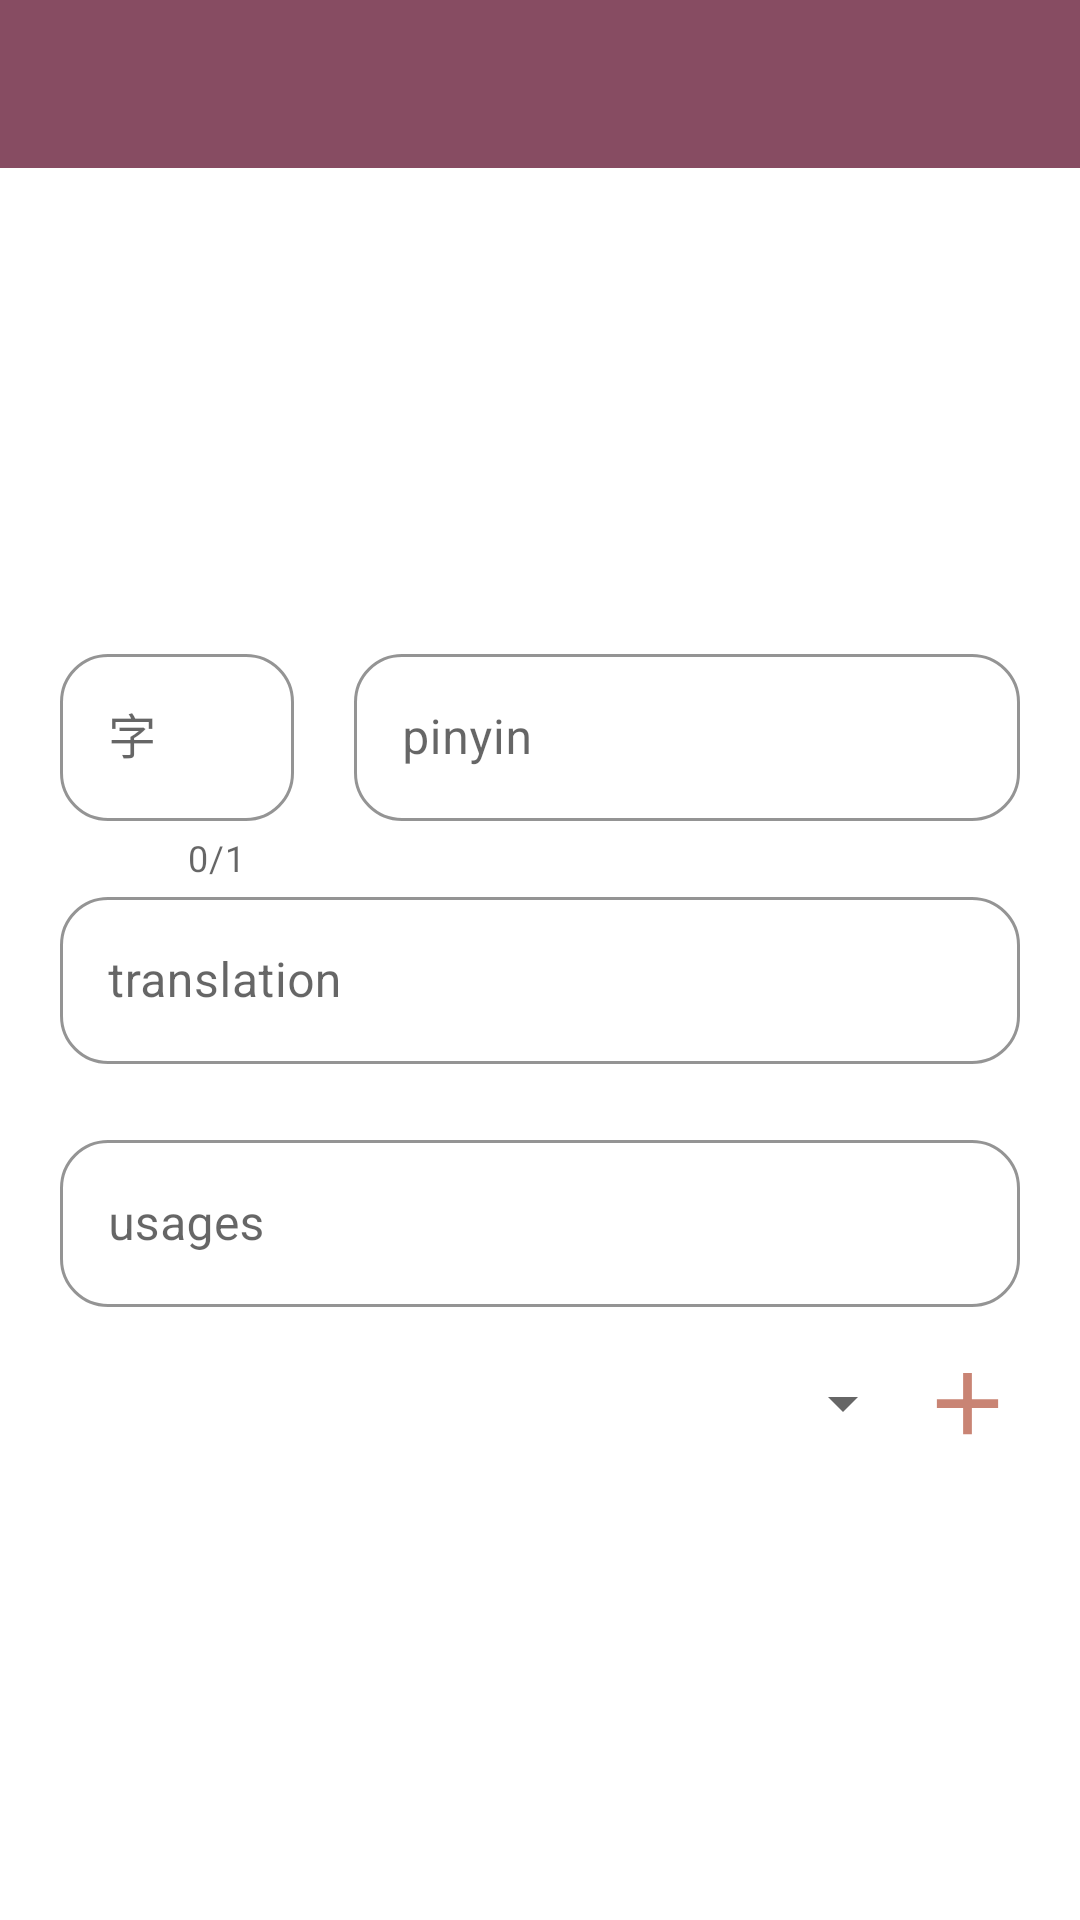

The Android layout XML behind this screen, and the referenced resources:
<!-- AndroidManifest.xml: application theme Theme.CharacterSudoku -->
<!-- res/layout/fragment_single_character.xml -->
<?xml version="1.0" encoding="utf-8"?>
<androidx.constraintlayout.widget.ConstraintLayout xmlns:android="http://schemas.android.com/apk/res/android"
    xmlns:app="http://schemas.android.com/apk/res-auto"
    xmlns:tools="http://schemas.android.com/tools"
    android:layout_width="match_parent"
    android:layout_height="match_parent"
    tools:context=".presentation.dict_screen.SingleCharacterFragment">

    <com.google.android.material.appbar.AppBarLayout
        android:id="@+id/appBarLayout"
        app:layout_constraintTop_toTopOf="parent"
        android:layout_width="match_parent"
        android:layout_height="wrap_content"
        app:elevation="0dp">

        <androidx.appcompat.widget.Toolbar
            android:id="@+id/app_bar"
            style="@style/Widget.Sudoku.Toolbar"
            android:layout_width="match_parent"
            android:layout_height="?attr/actionBarSize"
            android:paddingStart="12dp"
            android:paddingLeft="12dp"
            android:paddingEnd="12dp"
            android:paddingRight="12dp"
            app:contentInsetStart="0dp" />
    </com.google.android.material.appbar.AppBarLayout>


    <ScrollView
        android:layout_width="0dp"
        android:layout_height="wrap_content"
        android:paddingBottom="110dp"
        app:layout_constraintEnd_toEndOf="parent"
        app:layout_constraintStart_toStartOf="parent"
        app:layout_constraintTop_toBottomOf="@+id/appBarLayout">

        <androidx.constraintlayout.widget.ConstraintLayout
            android:layout_width="match_parent"
            android:layout_height="wrap_content">

            <androidx.constraintlayout.widget.Guideline
                android:id="@+id/guideline2"
                android:layout_width="wrap_content"
                android:layout_height="wrap_content"
                android:orientation="vertical"
                app:layout_constraintGuide_percent="0.3" />


            <TextView
                android:id="@+id/tv_big_character"
                android:layout_width="match_parent"
                android:layout_height="wrap_content"

                android:layout_marginTop="30dp"
                android:layout_marginEnd="30dp"
                android:gravity="center"
                android:textColor="@color/primaryDarkColor"
                android:textSize="80sp"
                app:fontFamily="@font/ma_shan_zheng"
                app:layout_constraintEnd_toEndOf="parent"
                app:layout_constraintStart_toStartOf="parent"
                app:layout_constraintTop_toTopOf="parent" />

            <com.google.android.material.textfield.TextInputLayout
                android:id="@+id/ti_character"
                style="@style/Widget.MaterialComponents.TextInputLayout.OutlinedBox"
                android:layout_width="0dp"
                android:layout_height="wrap_content"
                android:layout_marginStart="20dp"
                android:layout_marginTop="20dp"
                android:layout_marginEnd="10dp"

                android:layout_marginBottom="20dp"
                app:boxStrokeColor="@color/secondaryColor"
                app:counterEnabled="true"

                app:counterMaxLength="1"
                app:endIconMode="clear_text"
                app:hintTextColor="@color/primaryLightColor"
                app:layout_constraintEnd_toStartOf="@+id/guideline2"
                app:layout_constraintStart_toStartOf="parent"

                app:layout_constraintTop_toBottomOf="@+id/tv_big_character"
                app:shapeAppearance="@style/Rounded">

                <com.google.android.material.textfield.TextInputEditText
                    android:id="@+id/et_character"
                    android:layout_width="match_parent"
                    android:layout_height="wrap_content"
                    android:hint="@string/character_hint"

                    android:inputType="textCapWords" />
            </com.google.android.material.textfield.TextInputLayout>

            <com.google.android.material.textfield.TextInputLayout
                android:id="@+id/ti_pinyin"
                style="@style/Widget.MaterialComponents.TextInputLayout.OutlinedBox"
                android:layout_width="0dp"
                android:layout_height="wrap_content"
                android:layout_marginStart="10dp"
                android:layout_marginTop="20dp"
                android:layout_marginEnd="20dp"
                android:layout_marginBottom="20dp"
                app:boxStrokeColor="@color/secondaryColor"
                app:endIconMode="clear_text"

                app:hintTextColor="@color/primaryLightColor"
                app:layout_constraintEnd_toEndOf="parent"
                app:layout_constraintStart_toEndOf="@+id/guideline2"
                app:layout_constraintTop_toBottomOf="@+id/tv_big_character"
                app:shapeAppearance="@style/Rounded">

                <com.google.android.material.textfield.TextInputEditText
                    android:id="@+id/et_pinyin"
                    android:layout_width="match_parent"
                    android:layout_height="wrap_content"
                    android:hint="@string/pinyin_hint"
                    android:inputType="none" />
            </com.google.android.material.textfield.TextInputLayout>

            <com.google.android.material.textfield.TextInputLayout
                android:id="@+id/ti_translation"
                style="@style/Widget.MaterialComponents.TextInputLayout.OutlinedBox"
                android:layout_width="match_parent"
                android:layout_height="wrap_content"
                android:layout_margin="20dp"
                app:boxStrokeColor="@color/secondaryColor"
                app:endIconMode="clear_text"

                app:hintTextColor="@color/primaryLightColor"
                app:layout_constraintEnd_toEndOf="parent"
                app:layout_constraintStart_toStartOf="parent"
                app:layout_constraintTop_toBottomOf="@+id/ti_pinyin"
                app:shapeAppearance="@style/Rounded">

                <com.google.android.material.textfield.TextInputEditText
                    android:id="@+id/et_translation"
                    android:layout_width="match_parent"
                    android:layout_height="wrap_content"
                    android:hint="@string/translation_hint"
                    android:inputType="none" />
            </com.google.android.material.textfield.TextInputLayout>

            <com.google.android.material.textfield.TextInputLayout
                android:id="@+id/ti_usages"
                style="@style/Widget.MaterialComponents.TextInputLayout.OutlinedBox"
                android:layout_width="match_parent"
                android:layout_height="wrap_content"
                android:layout_margin="20dp"
                app:boxStrokeColor="@color/secondaryColor"
                app:endIconMode="clear_text"

                app:hintTextColor="@color/primaryLightColor"
                app:layout_constraintEnd_toEndOf="parent"
                app:layout_constraintStart_toStartOf="parent"
                app:layout_constraintTop_toBottomOf="@+id/ti_translation"
                app:shapeAppearance="@style/Rounded">

                <com.google.android.material.textfield.TextInputEditText
                    android:id="@+id/et_usages"
                    android:layout_width="match_parent"
                    android:layout_height="wrap_content"
                    android:hint="@string/usages_hint"
                    android:inputType="none" />
            </com.google.android.material.textfield.TextInputLayout>

            <Spinner
                android:id="@+id/spinner_cat"
                android:layout_width="0dp"
                android:layout_height="wrap_content"
                android:layout_marginStart="20dp"
                android:layout_marginTop="20dp"
                app:layout_constraintEnd_toStartOf="@+id/add_cat"
                app:layout_constraintStart_toStartOf="parent"
                app:layout_constraintTop_toBottomOf="@+id/ti_usages"
                tools:listitem="@layout/category_spinner_item" />

            <ImageView
                android:id="@+id/add_cat"
                android:layout_width="35dp"
                android:layout_height="35dp"
                android:layout_marginEnd="20dp"
                android:clickable="true"
                android:contentDescription="@string/add_cat_button"
                android:elevation="16dp"
                android:src="@drawable/ic_baseline_add_24"
                android:visibility="visible"
                app:layout_constraintBottom_toBottomOf="@+id/spinner_cat"
                app:layout_constraintEnd_toEndOf="parent"
                app:layout_constraintStart_toEndOf="@+id/spinner_cat"
                app:layout_constraintTop_toTopOf="@+id/spinner_cat" />

            <com.google.android.material.textfield.TextInputLayout
                android:id="@+id/ti_new_category"
                style="@style/Widget.MaterialComponents.TextInputLayout.OutlinedBox"
                android:layout_width="0dp"
                android:layout_height="wrap_content"
                android:layout_margin="20dp"
                app:boxStrokeColor="@color/secondaryColor"
                app:endIconMode="clear_text"
                app:hintTextColor="@color/primaryLightColor"
                app:layout_constraintEnd_toStartOf="@+id/confirm_cat"
                app:layout_constraintStart_toStartOf="parent"
                app:layout_constraintTop_toBottomOf="@+id/spinner_cat"
                app:shapeAppearance="@style/Rounded">

                <com.google.android.material.textfield.TextInputEditText
                    android:id="@+id/et_category"
                    android:layout_width="match_parent"
                    android:layout_height="wrap_content"
                    android:hint="@string/new_cat"
                    android:inputType="none" />
            </com.google.android.material.textfield.TextInputLayout>

            <ImageView
                android:id="@+id/confirm_cat"
                android:layout_width="35dp"
                android:layout_height="35dp"
                android:layout_marginEnd="20dp"
                android:clickable="true"
                android:contentDescription="@string/add_cat_button"
                android:elevation="16dp"
                android:src="@drawable/ic_baseline_check_24"
                android:visibility="visible"
                app:layout_constraintBottom_toBottomOf="@+id/ti_new_category"
                app:layout_constraintEnd_toEndOf="parent"
                app:layout_constraintStart_toEndOf="@+id/ti_new_category"
                app:layout_constraintTop_toTopOf="@+id/ti_new_category" />

            <androidx.constraintlayout.widget.Group
                android:id="@+id/new_cat_group"
                android:layout_width="0dp"
                android:layout_height="0dp"
                android:visibility="gone"
                app:constraint_referenced_ids="confirm_cat, ti_new_category" />

        </androidx.constraintlayout.widget.ConstraintLayout>
    </ScrollView>
</androidx.constraintlayout.widget.ConstraintLayout>
<!-- res/layout/category_spinner_item.xml (included above) -->
<?xml version="1.0" encoding="utf-8"?>
<LinearLayout xmlns:android="http://schemas.android.com/apk/res/android"
    xmlns:app="http://schemas.android.com/apk/res-auto"
    android:layout_width="match_parent"
    android:layout_height="wrap_content"
    android:orientation="horizontal">

    <TextView
        android:id="@+id/tv_cat"
        android:layout_width="0dp"
        android:layout_height="wrap_content"
        android:padding="16dp"
        android:text="@string/default_category"
        android:textSize="16sp"
        app:shapeAppearance="@style/Rounded"
        android:layout_weight="5"/>

</LinearLayout>
<!-- resources referenced by this layout -->
<resources>
  <color name="primaryDarkColor">#874C62</color>
  <color name="primaryLightColor">#C98474</color>
  <color name="secondaryColor">#A7D2CB</color>
  <!-- drawable ic_baseline_add_24 (drawable) -->
  <vector android:height="24dp" android:tint="#C98474"
      android:viewportHeight="24" android:viewportWidth="24"
      android:width="24dp" xmlns:android="http://schemas.android.com/apk/res/android">
      <path android:fillColor="@android:color/white" android:pathData="M19,13h-6v6h-2v-6H5v-2h6V5h2v6h6v2z"/>
  </vector>
  <!-- drawable ic_baseline_check_24 (drawable) -->
  <vector android:height="24dp" android:tint="#C98474"
      android:viewportHeight="24" android:viewportWidth="24"
      android:width="24dp" xmlns:android="http://schemas.android.com/apk/res/android">
      <path android:fillColor="@android:color/white" android:pathData="M9,16.17L4.83,12l-1.42,1.41L9,19 21,7l-1.41,-1.41z"/>
  </vector>
  <string name="add_cat_button">Add a category</string>
  <string name="character_hint">字</string>
  <string name="default_category">All</string>
  <string name="new_cat">new category</string>
  <string name="pinyin_hint">pinyin</string>
  <string name="translation_hint">translation</string>
  <string name="usages_hint">usages</string>
  <style name="Rounded" parent="ShapeAppearance.MaterialComponents.SmallComponent">
          <item name="cornerFamily">rounded</item>
          <item name="cornerSize">16dp</item>
      </style>
  <style name="Widget.Sudoku.Toolbar" parent="Widget.AppCompat.Toolbar">
          <item name="android:theme">?theme</item>
          <item name="titleTextColor">@color/primaryTextColor</item>
          <item name="titleTextAppearance">@style/TextAppearance.Sudoku.Toolbar</item>
      </style>
  <style name="Theme.CharacterSudoku" parent="Theme.MaterialComponents.DayNight.NoActionBar">
          <item name="colorPrimary">@color/primaryDarkColor</item>
          <item name="colorPrimaryVariant">@color/primaryColor</item>
          <item name="colorOnPrimary">@color/primaryTextColor</item>
          <item name="colorSecondary">@color/secondaryDarkColor</item>
          <item name="colorSecondaryVariant">@color/secondaryColor</item>
          <item name="colorOnSecondary">@color/secondaryTextColor</item>
          <item name="android:buttonStyle">@style/simpleButtonStyle</item>
          <item name="fontFamily">@font/rubik</item>
          <item name="homeAsUpIndicator">@drawable/ic_baseline_arrow_back_24</item>
          <item name="android:homeAsUpIndicator">@drawable/ic_baseline_arrow_back_24</item>
          <item name="android:statusBarColor" tools:targetApi="l">?attr/colorPrimaryVariant</item>
          <item name="autoCompleteTextViewStyle">@style/cursorColor</item>
  
      </style>
  <color name="primaryTextColor">#ffffff</color>
  <style name="TextAppearance.Sudoku.Toolbar" parent="TextAppearance.AppCompat.Menu">
          <item name="android:textSize">20sp</item>
          <item name="textAllCaps">true</item>
          <item name="fontFamily">@font/rubik</item>
          <item name="android:textColor">@color/primaryTextColor</item>
          <item name="actionMenuTextColor">@color/primaryTextColor</item>
      </style>
  <color name="primaryColor">#874C62</color>
  <color name="secondaryDarkColor">#1b0000</color>
  <color name="secondaryTextColor">#ffffff</color>
  <style name="simpleButtonStyle" parent="Widget.AppCompat.Button.Borderless.Colored">
          <item name="android:textSize">35sp</item>
          <item name="android:textColor">@color/primaryDarkColor</item>
          <item name="android:backgroundTint">@color/transparent</item>
          <item name="android:padding">0dp</item>
      </style>
  <style name="cursorColor" parent="Widget.AppCompat.AutoCompleteTextView">
          <item name="android:textCursorDrawable">@drawable/cursor</item>
          <item name="android:textColor">@color/primaryTextColor</item>
          <item name="android:textColorHint">@color/primaryTextColor</item>
  
      </style>
  <color name="transparent">#00ffffff</color>
</resources>
